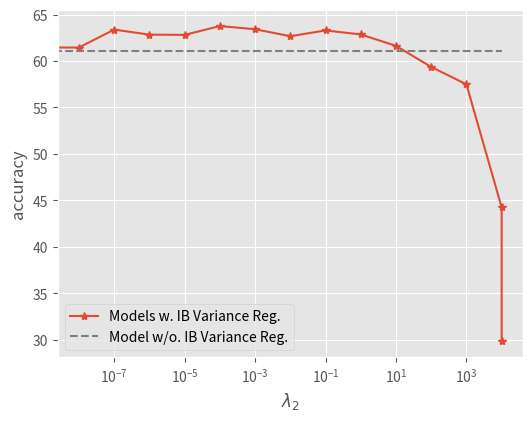

Recreate this plot in Python. (Note: this script raises an exception after producing the figure.)
import matplotlib.pyplot as plt

x = [0.0, 1e-8, 1e-7, 1e-6, 1e-5, 1e-4, 1e-3, 1e-2, 1e-1, 1, 10, 100, 1000, 10000, 10000]
y = [61.15, 61.45, 63.38, 62.84, 62.81, 63.76, 63.42, 62.67, 63.29, 62.86, 61.63, 59.36, 57.49, 44.25, 29.85]

plt.style.use('ggplot')
plt.rcParams['figure.figsize'] = (6.0, 4.5)
plt.plot(x, y, marker='*')
plt.xscale('log')

plt.hlines(61.06, 0, 1e4, linestyles="dashed", colors="gray")
plt.xlabel('$\lambda_2$')
plt.ylabel('accuracy')
plt.legend(["Models w. IB Variance Reg.", "Model w/o. IB Variance Reg."])
plt.savefig('../figures/asl2c100.pdf')

x = list(reversed([1e-2, 1e-3, 1e-4, 1e-5, 1e-6])) + [1e-1, 1, 10, 100, 1000]
y = list(reversed([90.60, 90.59, 90.76, 90.49, 90.34])) + [90.36, 91.03, 90.70, 90.06, 69.61]
plt.clf()
plt.style.use('ggplot')
plt.rcParams['figure.figsize'] = (6.0, 4.5)
plt.plot(x, y, marker='*')
plt.xscale('log')
plt.hlines(90.48, 1e-6, 1e3, linestyles="dashed", colors="gray")
plt.xlabel('$\lambda_2$')
plt.ylabel('accuracy')
plt.legend(["Models w. IB Variance Reg.", "Model w/o. IB Variance Reg."])
plt.savefig('../figures/asl2FM.pdf')

x = [0.0, 1e-9, 1e-8, 1e-7, 1e-5, 5e-5, 1e-4, 5e-4, 1e-3, 2e-3, 5e-3, 1e-2, 1e-1, 1][:-2]
y = [61.15, 61.55, 61.10, 60.91, 62.60, 62.18, 62.15, 61.63, 61.29, 61.67, 61.08, 59.35, 9.15, 1.31][:-2]
plt.clf()
plt.style.use('ggplot')
plt.rcParams['figure.figsize'] = (6.0, 4.5)
plt.plot(x, y, marker='*')
plt.xscale('log')
# plt.yscale('log')

plt.xlabel('$\lambda_1$')
plt.ylabel('accuracy')
plt.hlines(61.06, 0, 0.01, linestyles="dashed", colors="gray")
plt.legend(["Models w. IB Reg.", "Model w/o. IBReg."])
plt.savefig('../figures/asl1c100.pdf')

x = [1e-2, 1e-3, 1e-4, 1e-5, 1e-6]
y = [81.68, 90.49, 90.73, 90.40, 90.33]
plt.clf()
plt.style.use('ggplot')
plt.rcParams['figure.figsize'] = (6.0, 4.5)
plt.plot(x, y, marker='*')
plt.xscale('log')
# plt.yscale('log')

plt.xlabel('$\lambda_1$')
plt.ylabel('accuracy')
plt.hlines(90.48, 1e-6, 0.01, linestyles="dashed", colors="gray")
plt.legend(["Models w. IB Reg.", "Model w/o. IBReg."])
plt.savefig('../figures/asl1FM.pdf')
